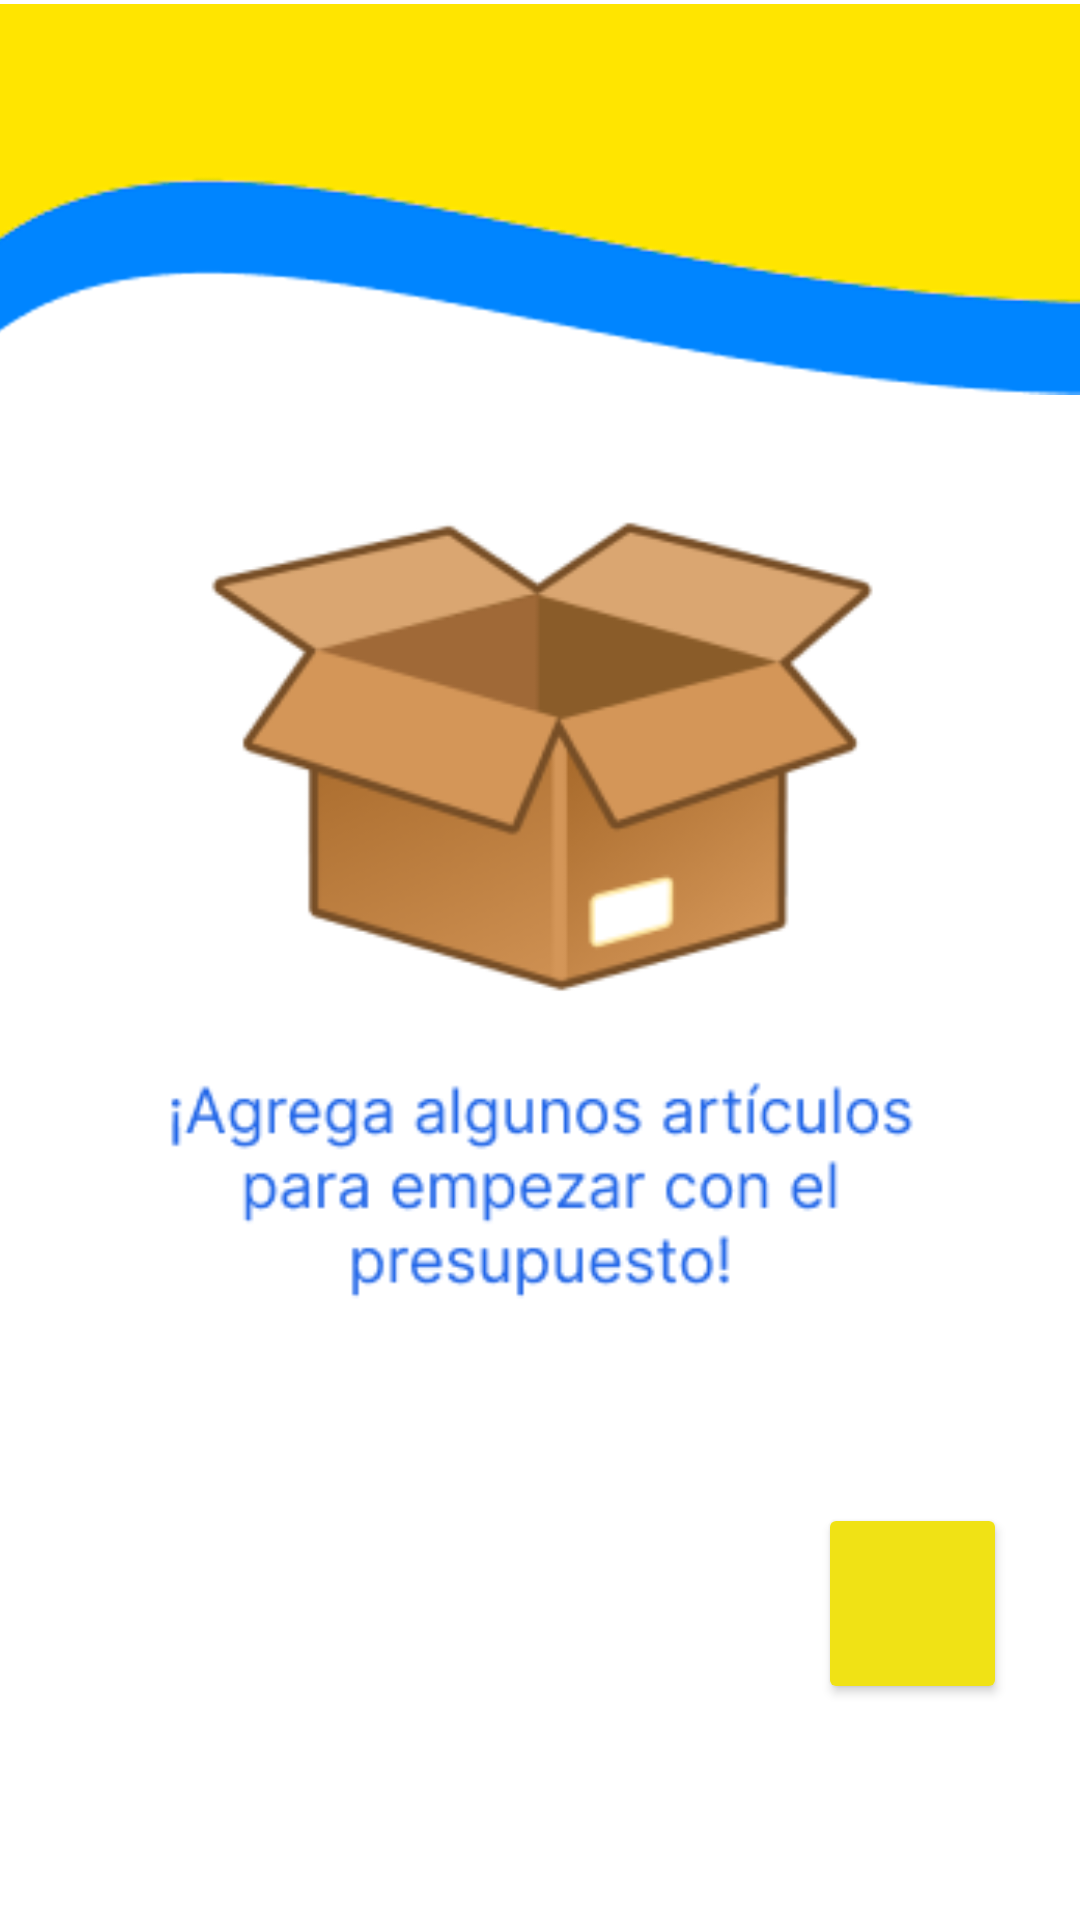

This screen was rendered from an Android layout file. Write that file and the resources it references.
<!-- AndroidManifest.xml: application theme Theme.ProyectoDeTitulación -->
<!-- res/layout/activity_inscreen.xml -->
<?xml version="1.0" encoding="utf-8"?>
<androidx.constraintlayout.widget.ConstraintLayout xmlns:android="http://schemas.android.com/apk/res/android"
    xmlns:app="http://schemas.android.com/apk/res-auto"
    xmlns:tools="http://schemas.android.com/tools"
    android:layout_width="match_parent"
    android:layout_height="match_parent"
    tools:context=".Onscreen">


    <LinearLayout
        android:id="@+id/boxitem"
        android:layout_width="337dp"
        android:layout_height="347dp"
        android:layout_marginStart="37dp"
        android:layout_marginTop="59dp"
        android:layout_marginEnd="37dp"
        android:layout_marginBottom="53dp"
        android:orientation="horizontal"
        app:layout_constraintBottom_toTopOf="@+id/add_i"
        app:layout_constraintEnd_toEndOf="parent"
        app:layout_constraintStart_toStartOf="parent"
        app:layout_constraintTop_toBottomOf="@+id/imageView5"
        tools:ignore="MissingConstraints">

        <ImageView
            android:id="@+id/imageView2"
            android:layout_width="match_parent"
            android:layout_height="match_parent"
            android:layout_weight="1"
            app:srcCompat="@drawable/additems" />
    </LinearLayout>

    <ImageView
        android:id="@+id/imageView5"
        android:layout_width="393dp"
        android:layout_height="133dp"
        app:layout_constraintEnd_toEndOf="parent"
        app:layout_constraintStart_toStartOf="parent"
        app:layout_constraintTop_toTopOf="parent"
        app:srcCompat="@drawable/section_1" />

    <Button
        android:id="@+id/add_i"
        android:layout_width="63dp"
        android:layout_height="67dp"
        android:layout_marginStart="289dp"
        android:layout_marginEnd="41dp"
        android:layout_marginBottom="72dp"
        android:backgroundTint="#F0E215"
        app:icon="@android:drawable/ic_input_add"
        app:layout_constraintBottom_toBottomOf="parent"
        app:layout_constraintEnd_toEndOf="parent"
        app:layout_constraintStart_toStartOf="parent"
        app:rippleColor="#F0E215"
        tools:ignore="MissingConstraints" />
</androidx.constraintlayout.widget.ConstraintLayout>
<!-- resources referenced by this layout -->
<resources>
  <!-- drawable additems: png bitmap (drawable, 22493 bytes) -->
  <!-- drawable section_1: png bitmap (drawable, 31059 bytes) -->
  <style name="Theme.ProyectoDeTitulación" parent="Theme.MaterialComponents.DayNight.NoActionBar">
          
          <item name="colorPrimary">@color/purple_500</item>
          <item name="colorPrimaryVariant">@color/purple_700</item>
          <item name="colorOnPrimary">@color/white</item>
          
          <item name="colorSecondary">@color/teal_200</item>
          <item name="colorSecondaryVariant">@color/teal_700</item>
          <item name="colorOnSecondary">@color/black</item>
          
          <item name="android:statusBarColor">?attr/colorPrimaryVariant</item>
          
      </style>
  <!-- not gathered from this repository: default colours our renderer supplied (Android Studio template values) -->
  <color name="purple_500">#FF6200EE</color>
  <color name="purple_700">#FF3700B3</color>
  <color name="teal_200">#FF03DAC5</color>
  <color name="teal_700">#FF018786</color>
  <color name="black">#FF000000</color>
  <color name="white">#FFFFFFFF</color>
</resources>
